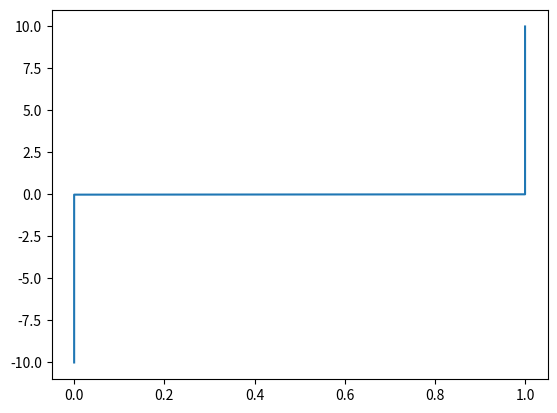

This chart was generated by the following Python code:
import numpy as np
import matplotlib.pyplot as plt

xvalues=np.linspace(-10,10,1000)
yvalues=[]

def step(x):
    if x>=0:
        return 1
    else:
        return 0

for x in xvalues:
    yvalues.append(step(x))

plt.plot(yvalues,xvalues)
plt.show()
